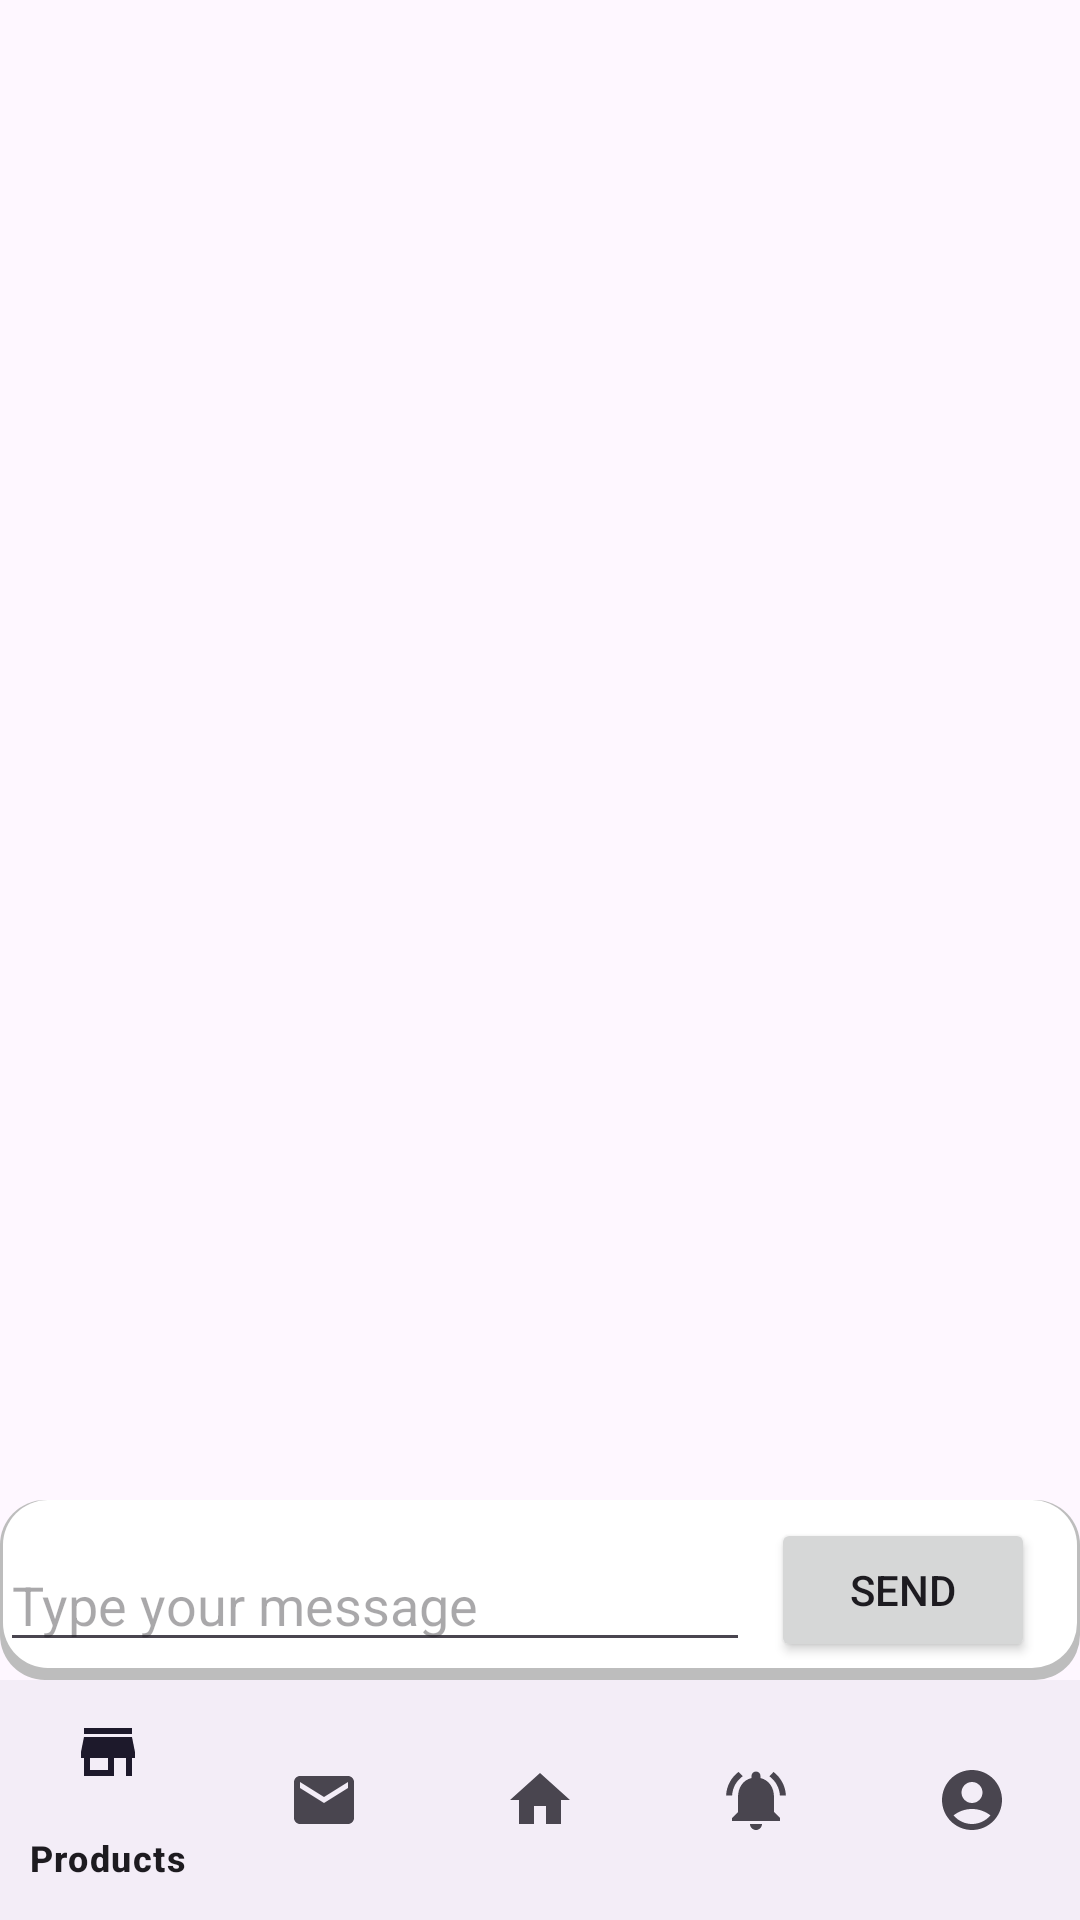

Reconstruct the res/layout file that produces this screen, plus the resources it refers to.
<!-- AndroidManifest.xml: application theme Theme.FuneralSystemMobile -->
<!-- res/layout/activity_message.xml -->
<?xml version="1.0" encoding="utf-8"?>
<RelativeLayout xmlns:android="http://schemas.android.com/apk/res/android"
    xmlns:app="http://schemas.android.com/apk/res-auto"
    android:layout_width="match_parent"
    android:layout_height="match_parent">

    
    <ListView
        android:id="@+id/messageListView"
        android:layout_width="match_parent"
        android:layout_height="match_parent"
        android:layout_above="@id/inputLayout"
        android:transcriptMode="alwaysScroll"
        android:stackFromBottom="true"/>

    
    <RelativeLayout
        android:id="@+id/inputLayout"
        android:layout_width="match_parent"
        android:layout_height="60dp"
        android:layout_above="@+id/bottomNavigationView"
        android:background="@drawable/whitebackground">

        
        <Button
            android:id="@+id/sendButton"
            android:layout_width="wrap_content"
            android:layout_height="wrap_content"
            android:layout_alignParentRight="true"
            android:layout_alignParentEnd="true"
            android:layout_alignParentBottom="true"
            android:layout_marginRight="15dp"
            android:layout_marginBottom="6dp"
            android:text="Send"
            />

        
        <EditText
            android:id="@+id/messageEditText"
            android:layout_marginBottom="6dp"
            android:layout_width="275dp"
            android:layout_height="wrap_content"
            android:layout_alignParentLeft="true"
            android:layout_alignParentEnd="true"
            android:layout_alignParentBottom="true"
            android:layout_marginRight="110dp"
            android:hint="Type your message" />
    </RelativeLayout>


    <com.google.android.material.bottomnavigation.BottomNavigationView
        android:id="@+id/bottomNavigationView"
        android:layout_width="match_parent"
        android:layout_height="wrap_content"
        android:layout_alignParentBottom="true"
        app:menu="@menu/bottom_navigation_menu" />

</RelativeLayout>
<!-- resources referenced by this layout -->
<resources>
  <!-- drawable whitebackground (drawable) -->
  <?xml version="1.0" encoding="utf-8"?>
  <layer-list xmlns:android="http://schemas.android.com/apk/res/android">
      
      <item>
          <shape android:shape="rectangle">
              <solid android:color="#bdbdbd" />
              <corners android:radius="15dp" />
          </shape>
      </item>
      
      <item android:right="1dp" android:left="1dp" android:bottom="4dp">
          <shape android:shape="rectangle">
              <solid android:color="#ffffff" />
              <corners android:radius="15dp" />
          </shape>
      </item>
  </layer-list>
  <style name="Theme.FuneralSystemMobile" parent="Theme.MaterialComponents.DayNight.NoActionBar">
          
          <item name="colorPrimary">@color/purple_500</item>
          <item name="colorPrimaryVariant">@color/purple_700</item>
          <item name="colorOnPrimary">@color/white</item>
          
          <item name="colorSecondary">@color/teal_200</item>
          <item name="colorSecondaryVariant">@color/teal_700</item>
          <item name="colorOnSecondary">@color/black</item>
          
          <item name="android:statusBarColor">?attr/colorPrimaryVariant</item>
          
      </style>
  <color name="purple_500">#FF6200EE</color>
  <color name="purple_700">#FF3700B3</color>
  <color name="white">#FFFFFFFF</color>
  <color name="teal_200">#FF03DAC5</color>
  <color name="teal_700">#FF018786</color>
  <color name="black">#FF000000</color>
</resources>
